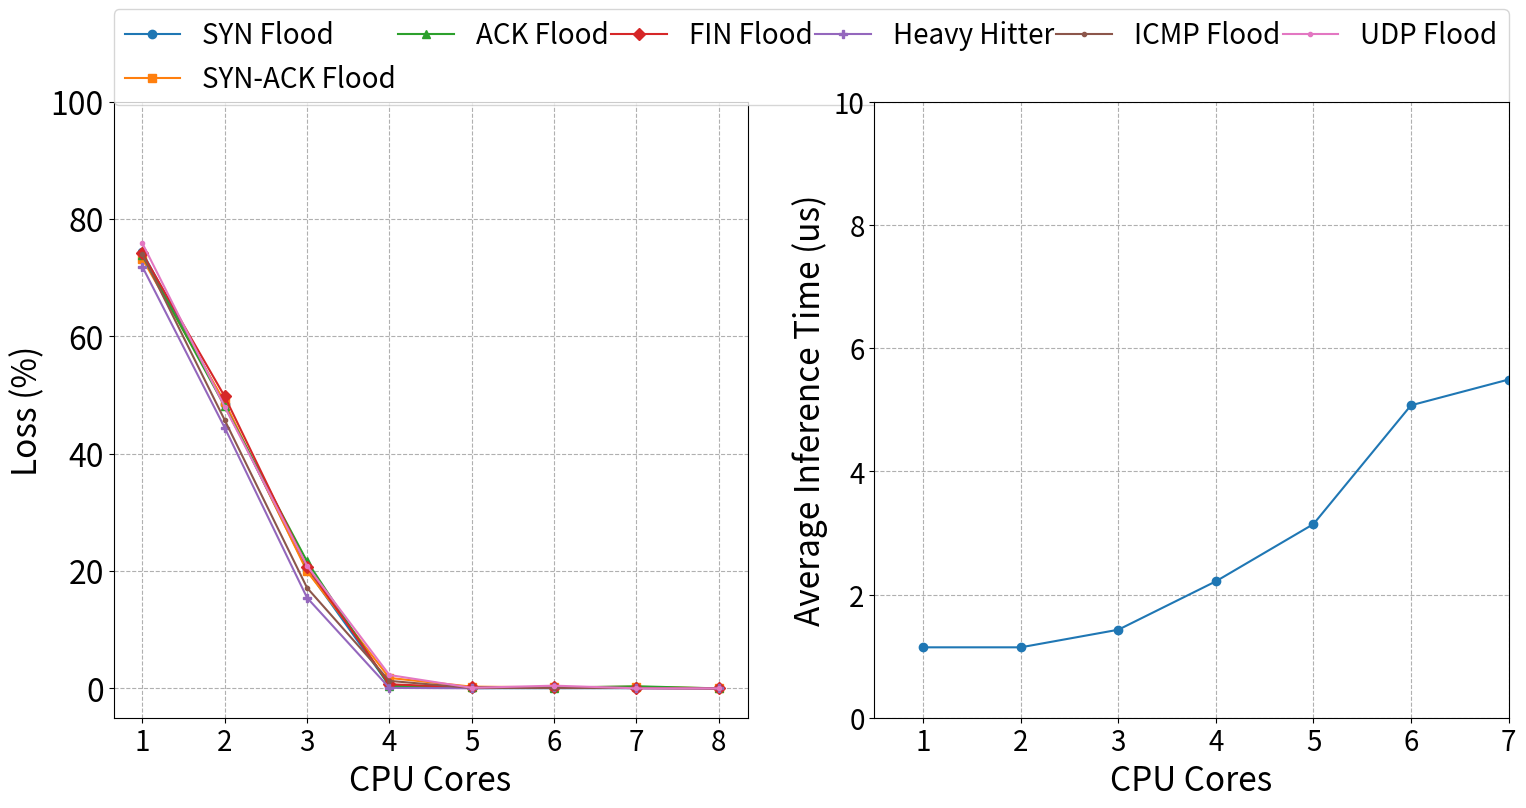

Reproduce this figure in Python.
import matplotlib as mpl
import matplotlib.pyplot as plt

# Increase font size globally
mpl.rcParams['font.size'] = 20
fig, (ax1, ax2) = plt.subplots(1, 2,figsize=(18, 8))

cores = [1,2,3,4,5,6,7,8]
syn_loss = [74.35,48.45,20.21,0.4783,0.0335,0.0329,0.041,0]
synack_loss = [73.23,48.79,19.94,1.78,0.2921,0.1954,0.2751,0]
ack_loss = [73.799,48.09,21.65,0.4154,0.199,0.1272,0.3598,0]
fin_loss = [74.15,49.76,20.76,0.7026,0.1544,0.1609,0.0637,0]
hh_loss = [71.88,44.44,15.45,0.0855,0.0149,0.1887,0.046,0]
icmp_loss = [73.97985786,45.73825349,17.1465451,1.27843179,0.074633319,0.060794753,0.064797723,0]
udp_loss = [75.87832757,47.998298,20.89101077,2.280879384,0.100966063,0.464010086,0.010073463,0]

ax1.plot(cores, syn_loss, marker='o', label='SYN Flood')
ax1.plot(cores, synack_loss, marker='s', label='SYN-ACK Flood')
ax1.plot(cores, ack_loss, marker='^', label='ACK Flood')
ax1.plot(cores, fin_loss, marker='D', label='FIN Flood')
ax1.plot(cores, hh_loss, marker='P', label='Heavy Hitter')
ax1.plot(cores, icmp_loss, marker='.', label='ICMP Flood')
ax1.plot(cores, udp_loss, marker='.', label='UDP Flood')

fsize = 24
# ax1.set_title('Suricata DPDK',fontsize=fsize+2)
ax1.set_ylim(-5, 100)
ax1.set_xlabel('CPU Cores',fontsize=fsize)
ax1.set_xticks(cores)
ax1.set_yticklabels([-5,0,20,40,60,80,100],fontsize=fsize-1)
ax1.set_ylabel('Loss (%)',fontsize=fsize)
ax1.grid(True, linestyle='--')

cores = [1,2,3,4,5,6,7,8]
avg_inference = [1.142857143,1.142857143,1.428571429,2.214285714,3.142857143,5.071428571,5.489795918,0]

ax2.plot(cores, avg_inference, marker='o', label='SYN Flood')

# ax2.set_title('P4-DPDK',fontsize=fsize+2)
ax2.set_ylim(0, 10)
ax2.set_xlabel('CPU Cores',fontsize=fsize)
ax2.set_xticks(cores)
ax2.set_xlim(0.5, 7)
# ax2.set_yticklabels([-5,0,20,40,60,80,100],fontsize=fsize-1)
ax2.set_ylabel('Average Inference Time (us)',fontsize=fsize)
ax2.grid(True, linestyle='--')

ax1.legend(bbox_to_anchor=(0., 1.1, 2.2, 0.05), loc="upper center", ncol=6, mode="expand", borderaxespad=0.,fontsize=fsize-4,frameon=True)
# plt.savefig('packet_loss.pdf')
# plt.savefig('packet_loss.png')
plt.show()

